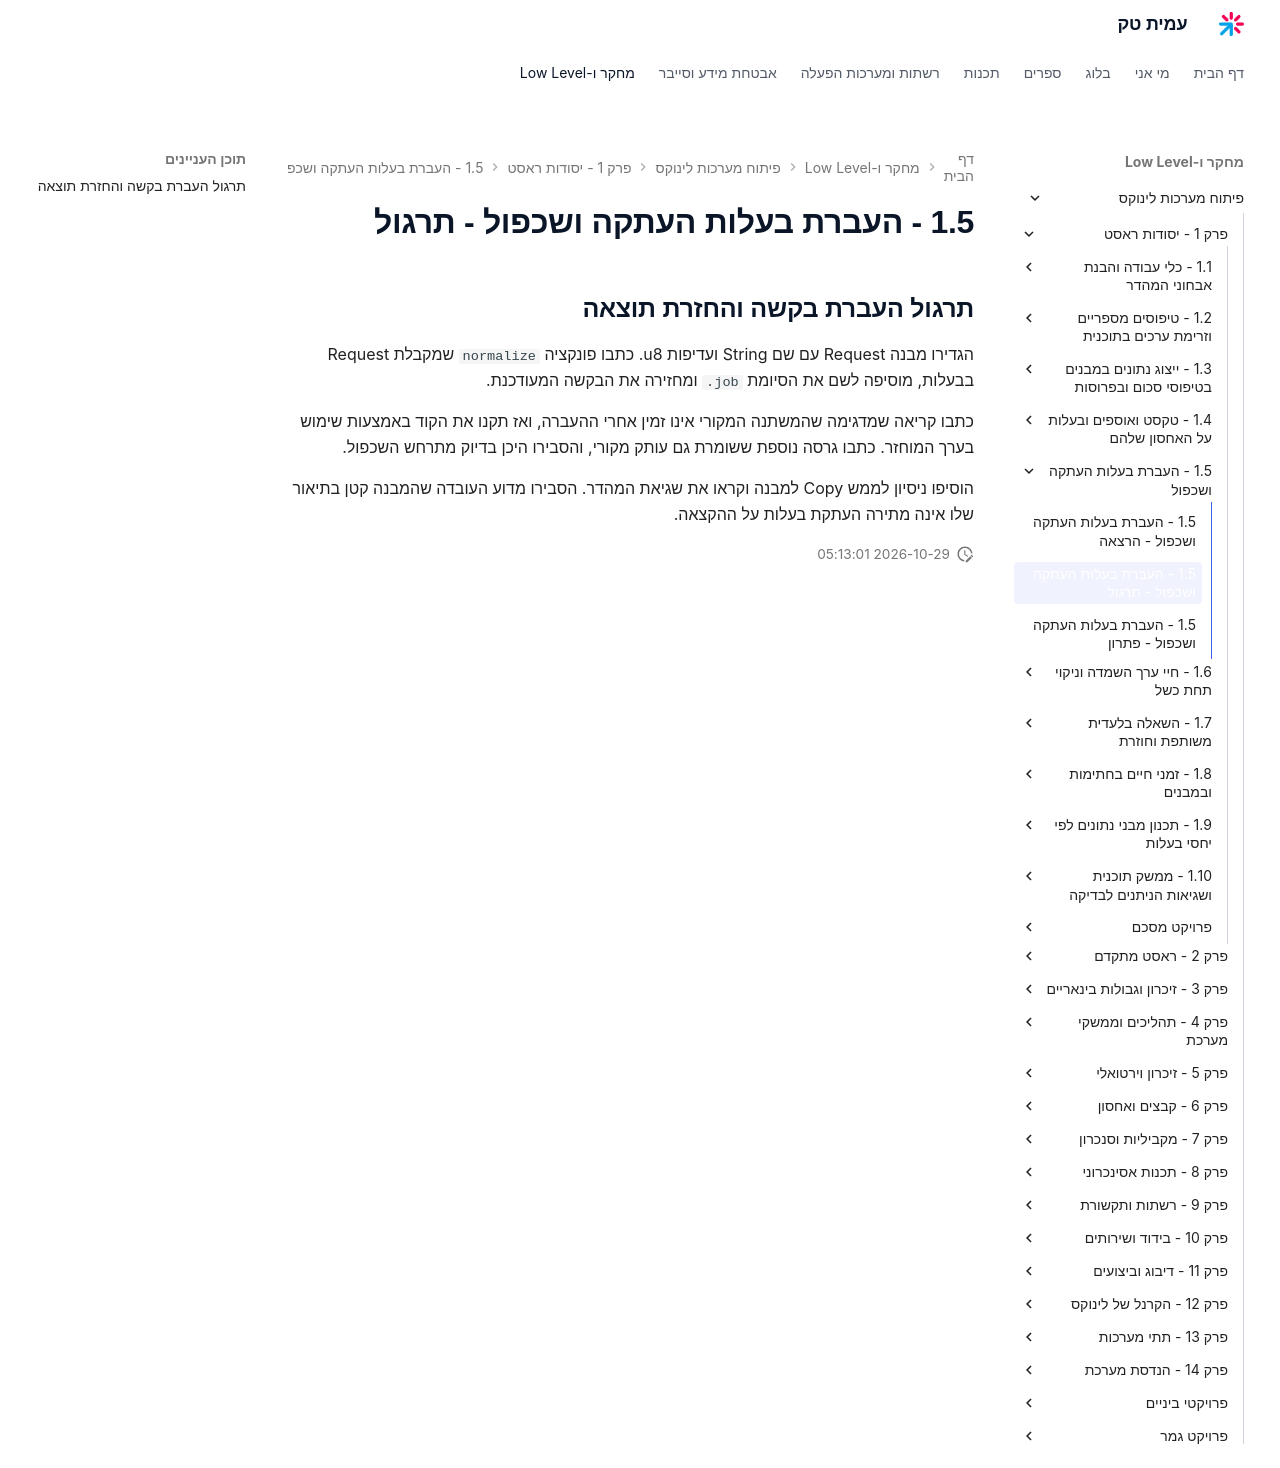

repository: AmitPinchasi/amittech · page: פיתוח-מערכות-לינוקס/1 - יסודות ראסט/1.5 - העברת בעלות העתקה ושכפול/1.5 - העברת בעלות העתקה ושכפול - תרגול/index.html · generator: mkdocs

## תרגול העברת בקשה והחזרת תוצאה

הגדירו מבנה Request עם שם String ועדיפות u8. כתבו פונקציה `normalize` שמקבלת Request בבעלות, מוסיפה לשם את הסיומת `.job` ומחזירה את הבקשה המעודכנת.

כתבו קריאה שמדגימה שהמשתנה המקורי אינו זמין אחרי ההעברה, ואז תקנו את הקוד באמצעות שימוש בערך המוחזר. כתבו גרסה נוספת ששומרת גם עותק מקורי, והסבירו היכן בדיוק מתרחש השכפול.

הוסיפו ניסיון לממש Copy למבנה וקראו את שגיאת המהדר. הסבירו מדוע העובדה שהמבנה קטן בתיאור שלו אינה מתירה העתקת בעלות על ההקצאה.
